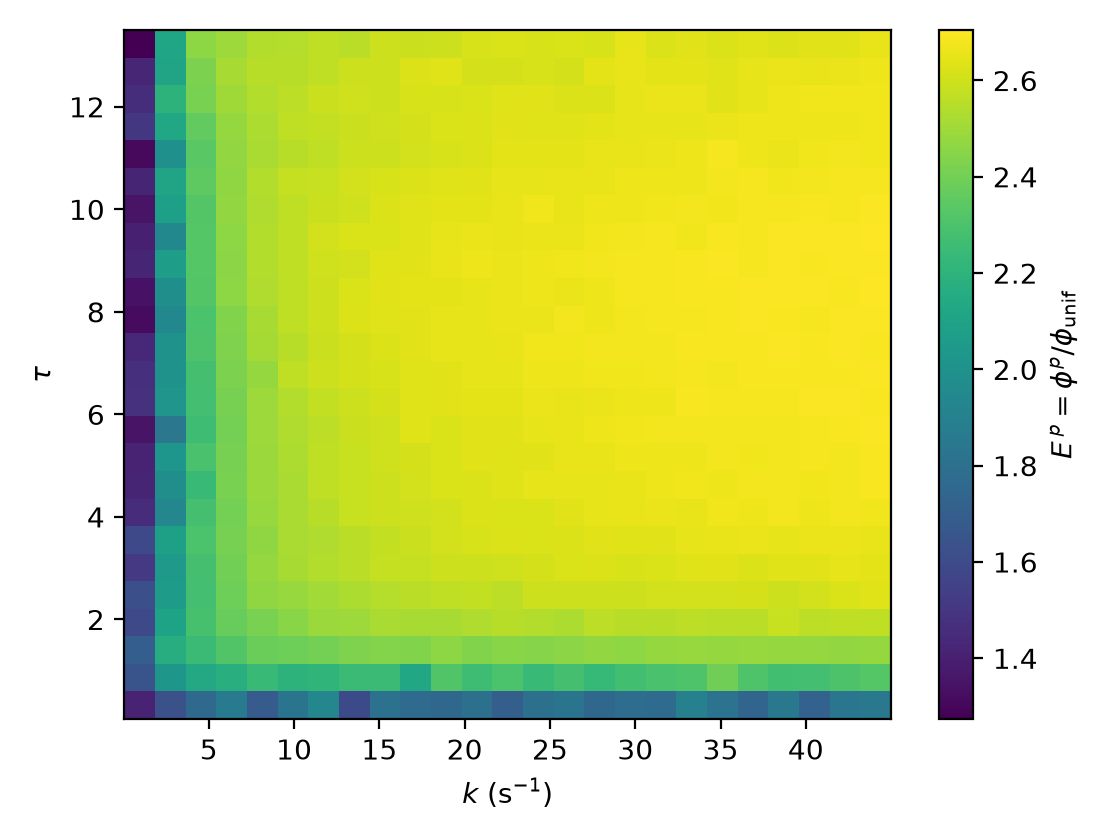

Values plotted in this chart, from the file beside it:
k, tau, E
0.9501, 0.3265, 1.417
2.748, 0.3265, 1.63
4.545, 0.3265, 1.764
6.343, 0.3265, 1.859
8.14, 0.3265, 1.684
9.938, 0.3265, 1.826
11.74, 0.3265, 1.936
13.53, 0.3265, 1.593
15.33, 0.3265, 1.806
17.13, 0.3265, 1.775
18.93, 0.3265, 1.76
20.72, 0.3265, 1.802
22.52, 0.3265, 1.706
24.32, 0.3265, 1.804
26.12, 0.3265, 1.824
27.91, 0.3265, 1.752
29.71, 0.3265, 1.786
31.51, 0.3265, 1.777
33.31, 0.3265, 1.894
35.1, 0.3265, 1.821
36.9, 0.3265, 1.74
38.7, 0.3265, 1.846
40.5, 0.3265, 1.727
42.29, 0.3265, 1.837
44.09, 0.3265, 1.848
0.9501, 0.8641, 1.645
2.748, 0.8641, 2.033
4.545, 0.8641, 2.135
6.343, 0.8641, 2.17
8.14, 0.8641, 2.24
9.938, 0.8641, 2.196
11.74, 0.8641, 2.21
13.53, 0.8641, 2.249
15.33, 0.8641, 2.249
17.13, 0.8641, 2.133
18.93, 0.8641, 2.314
20.72, 0.8641, 2.259
22.52, 0.8641, 2.299
24.32, 0.8641, 2.24
26.12, 0.8641, 2.283
27.91, 0.8641, 2.231
29.71, 0.8641, 2.273
31.51, 0.8641, 2.293
33.31, 0.8641, 2.313
35.1, 0.8641, 2.396
36.9, 0.8641, 2.309
38.7, 0.8641, 2.272
40.5, 0.8641, 2.277
42.29, 0.8641, 2.305
44.09, 0.8641, 2.329
0.9501, 1.402, 1.702
2.748, 1.402, 2.168
4.545, 1.402, 2.252
6.343, 1.402, 2.314
8.14, 1.402, 2.385
9.938, 1.402, 2.387
11.74, 1.402, 2.407
13.53, 1.402, 2.427
15.33, 1.402, 2.438
17.13, 1.402, 2.432
... 565 more rows
